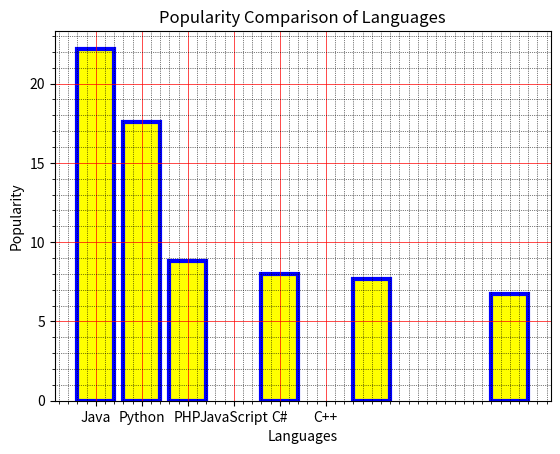

Write the Python code that produced this figure.
"""
> 7. Write a Python programming to display a bar chart of the popularity of programming
> Languages. Specify the position of each bar plot.\
> Sample data:\
> Programming languages: Java, Python, PHP, JavaScript, C#, C++\
> Popularity: 22.2, 17.6, 8.8, 8, 7.7, 6.7
"""
# Solution by Zeeshan Sarwar

import pandas as pd
import datetime
import numpy as np
import matplotlib.pyplot as plt

languages = ["Java", "Python", "PHP", "JavaScript", "C#", "C++"]
popularity = [22.2, 17.6, 8.8, 8, 7.7, 6.7]

try:
    languages_position = [i for i, _ in enumerate(languages)]
    y_position = [0,1,2,4,6,9]
    fig = plt.figure()
    ax = fig.add_subplot(111)
    ax.set_xticks(languages_position, languages)
    ax.bar(y_position, popularity, color='yellow', edgecolor='blue', linewidth=3)
    ax.grid(which='major', linestyle='-', linewidth='0.5', color='red')
    ax.grid(which='minor', linestyle=':', linewidth='0.5', color='black')
    ax.minorticks_on()
    # ax.set_xticks(languages_position, languages)
    ax.set_xlabel('Languages')
    ax.set_ylabel('Popularity')
    ax.set_title('Popularity Comparison of Languages')
    plt.show()
except Exception as e:
    print(f"Error : {e}")
else:
    print(f"Executed successfully on {datetime.datetime.now()}")